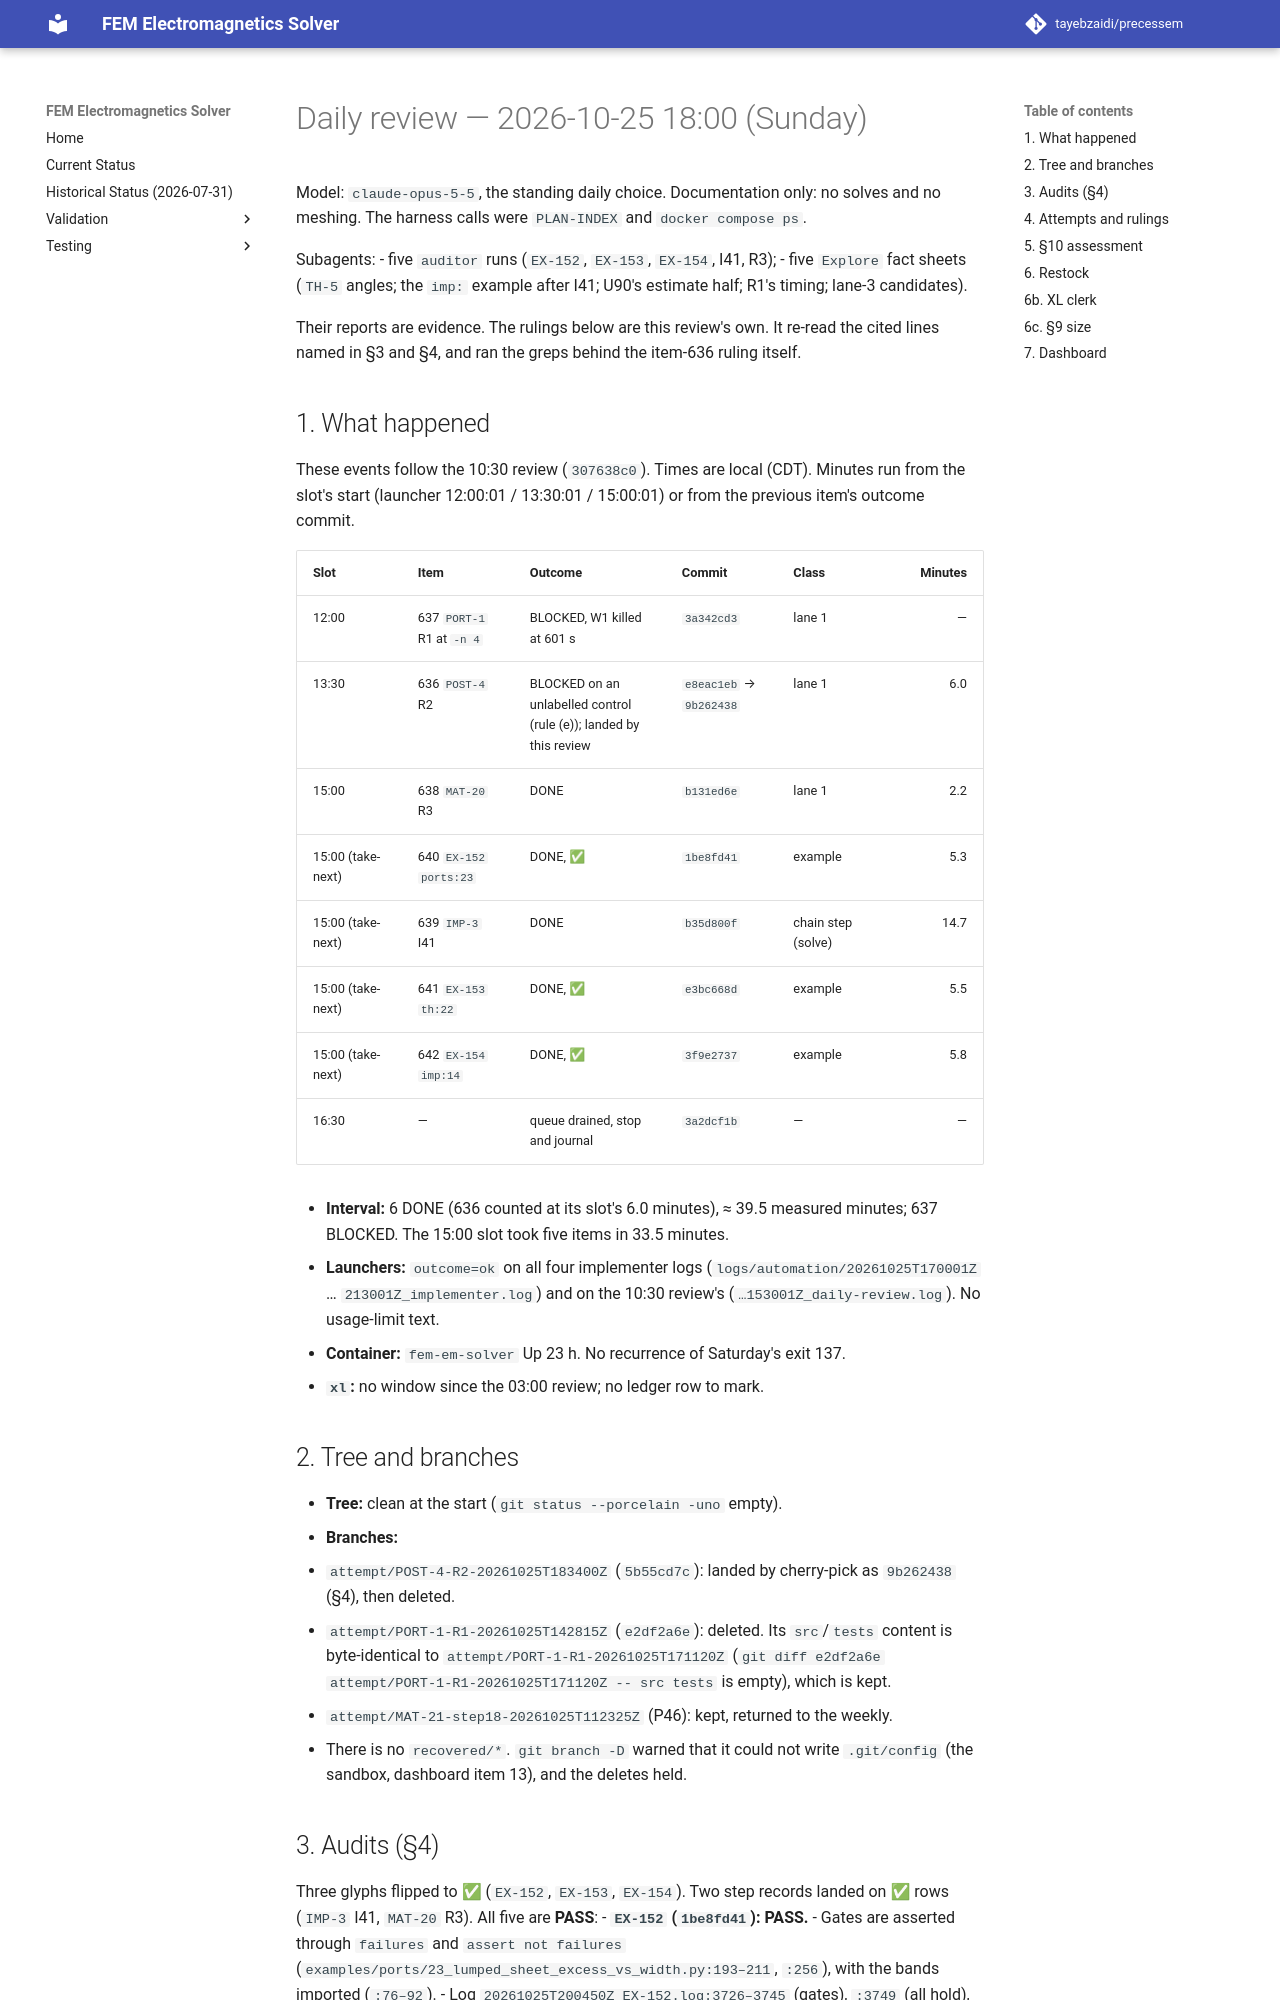

repository: tayebzaidi/precessem · page: planning/reviews/2026-10-25-daily-1800/index.html · generator: mkdocs

# Daily review — 2026-10-25 18:00 (Sunday)

Model: `claude-opus-5-5`, the standing daily choice. Documentation only: no solves and no meshing. The harness calls were `PLAN-INDEX` and `docker compose ps`.

Subagents:
- five `auditor` runs (`EX-152`, `EX-153`, `EX-154`, I41, R3);
- five `Explore` fact sheets (`TH-5` angles; the `imp:` example after I41; U90's estimate half; R1's timing; lane-3 candidates).

Their reports are evidence. The rulings below are this review's own. It re-read the cited lines named in §3 and §4, and ran the greps behind the item-636 ruling itself.

## 1. What happened

These events follow the 10:30 review (`307638c0`). Times are local (CDT). Minutes run from the slot's start (launcher 12:00:01 / 13:30:01 / 15:00:01) or from the previous item's outcome commit.

| Slot | Item | Outcome | Commit | Class | Minutes |
|---|---|---|---|---|---:|
| 12:00 | 637 `PORT-1` R1 at `-n 4` | BLOCKED, W1 killed at 601 s | `3a342cd3` | lane 1 | — |
| 13:30 | 636 `POST-4` R2 | BLOCKED on an unlabelled control (rule (e)); landed by this review | `e8eac1eb` → `9b262438` | lane 1 | 6.0 |
| 15:00 | 638 `MAT-20` R3 | DONE | `b131ed6e` | lane 1 | 2.2 |
| 15:00 (take-next) | 640 `EX-152` `ports:23` | DONE, ✅ | `1be8fd41` | example | 5.3 |
| 15:00 (take-next) | 639 `IMP-3` I41 | DONE | `b35d800f` | chain step (solve) | 14.7 |
| 15:00 (take-next) | 641 `EX-153` `th:22` | DONE, ✅ | `e3bc668d` | example | 5.5 |
| 15:00 (take-next) | 642 `EX-154` `imp:14` | DONE, ✅ | `3f9e2737` | example | 5.8 |
| 16:30 | — | queue drained, stop and journal | `3a2dcf1b` | — | — |

- **Interval:** 6 DONE (636 counted at its slot's 6.0 minutes), ≈ 39.5 measured minutes; 637 BLOCKED. The 15:00 slot took five items in 33.5 minutes.
- **Launchers:** `outcome=ok` on all four implementer logs (`logs/automation/20261025T170001Z` … `213001Z_implementer.log`) and on the 10:30 review's (`…153001Z_daily-review.log`). No usage-limit text.
- **Container:** `fem-em-solver` Up 23 h. No recurrence of Saturday's exit 137.
- **`xl`:** no window since the 03:00 review; no ledger row to mark.

## 2. Tree and branches

- **Tree:** clean at the start (`git status --porcelain -uno` empty).
- **Branches:**
  - `attempt/POST-4-R2-20261025T183400Z` (`5b55cd7c`): landed by cherry-pick as `9b262438` (§4), then deleted.
  - `attempt/PORT-1-R1-20261025T142815Z` (`e2df2a6e`): deleted. Its `src`/`tests` content is byte-identical to `attempt/PORT-1-R1-20261025T171120Z` (`git diff e2df2a6e attempt/PORT-1-R1-20261025T171120Z -- src tests` is empty), which is kept.
  - `attempt/MAT-21-step18-20261025T112325Z` (P46): kept, returned to the weekly.
- There is no `recovered/*`. `git branch -D` warned that it could not write `.git/config` (the sandbox, dashboard item 13), and the deletes held.
